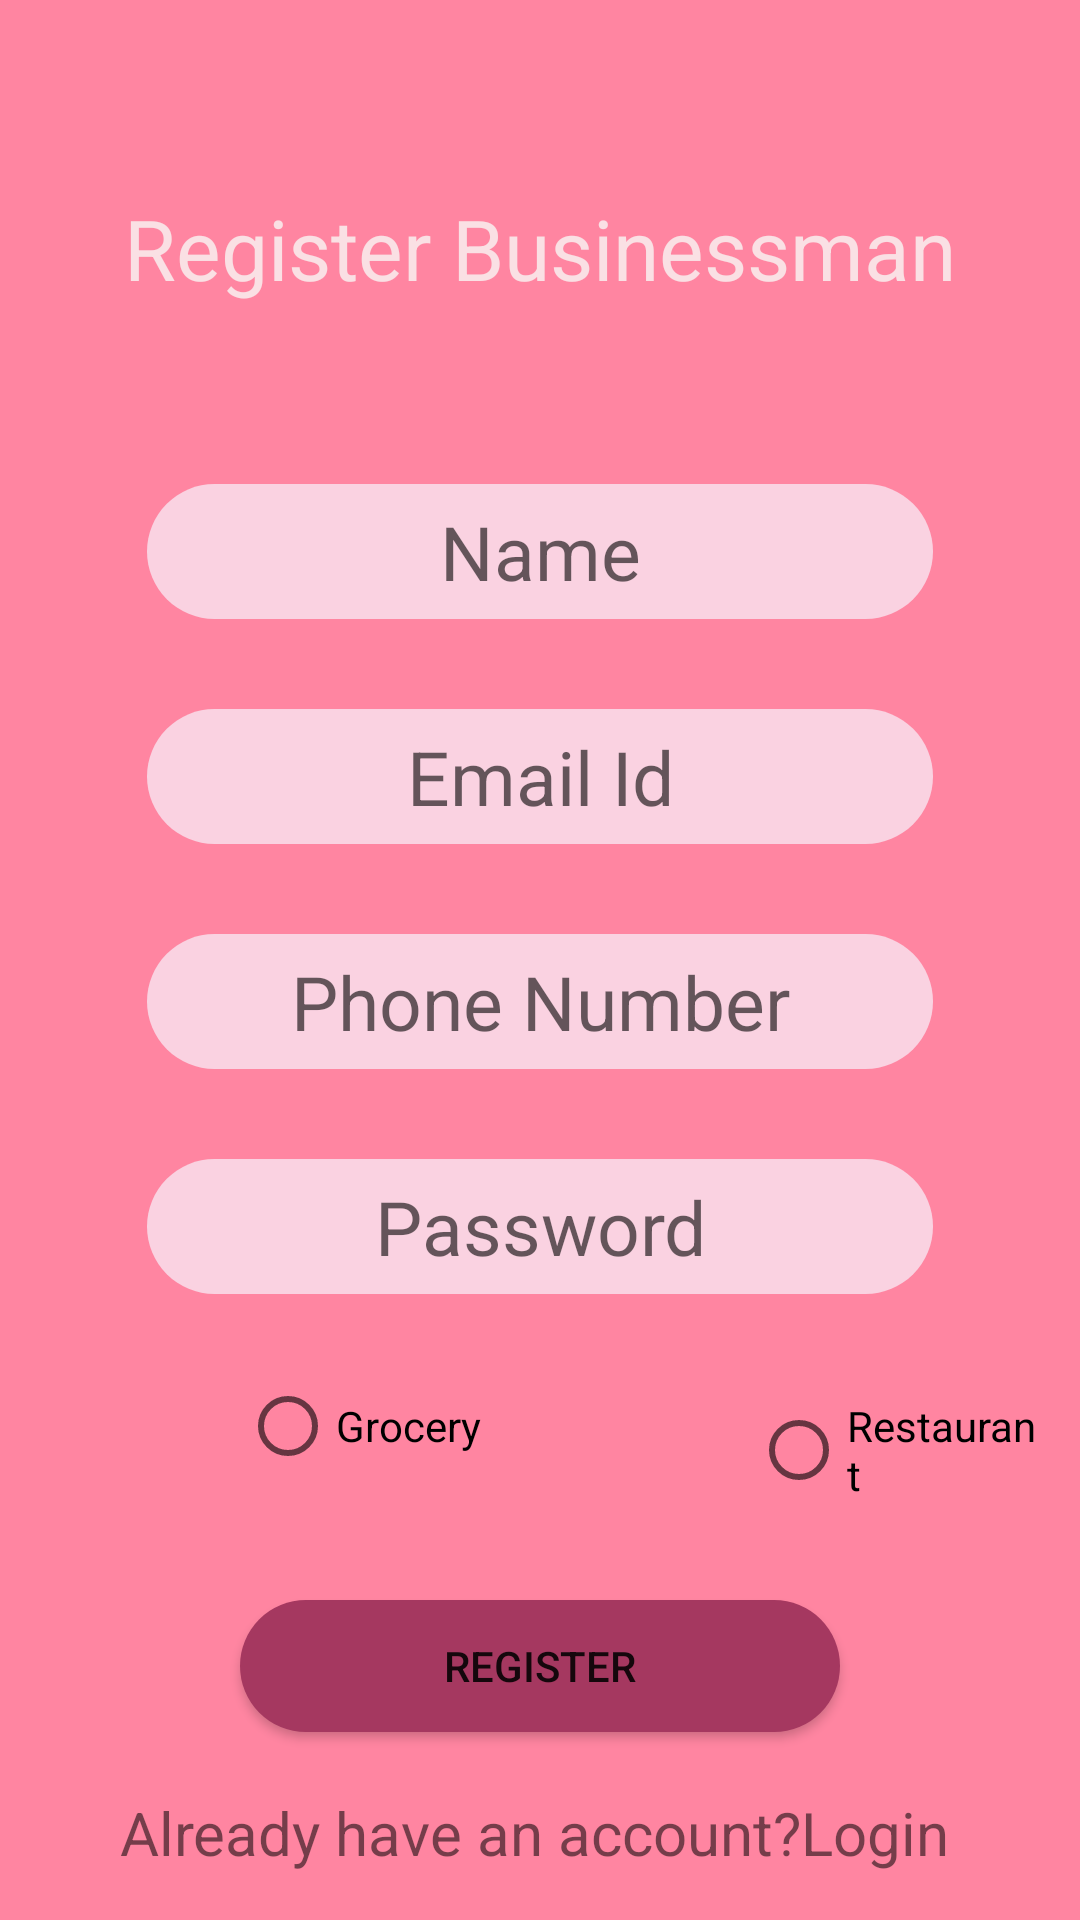

Android layout source for this screen:
<!-- AndroidManifest.xml: application theme Theme.GroceryAndRestaurantSeatBooking -->
<!-- res/layout/register_business.xml -->
<?xml version="1.0" encoding="utf-8"?>
<androidx.constraintlayout.widget.ConstraintLayout xmlns:android="http://schemas.android.com/apk/res/android"
    xmlns:app="http://schemas.android.com/apk/res-auto"
    xmlns:tools="http://schemas.android.com/tools"
    android:layout_width="match_parent"
    android:background="#FF85A1"
    android:layout_height="match_parent">

    <TextView
        android:id="@+id/RegisterBusinessTextView"
        android:layout_width="285dp"
        android:layout_height="wrap_content"
        android:layout_marginTop="64dp"
        android:text="Register Businessman"
        android:textAlignment="center"
        android:textColor="#FAE0E4"
        android:textSize="28dp"
        app:layout_constraintEnd_toEndOf="parent"
        app:layout_constraintStart_toStartOf="parent"
        app:layout_constraintTop_toTopOf="parent" />

    <EditText
        android:id="@+id/NameBusinessEditText"
        android:layout_width="262dp"
        android:background="@drawable/round_edittext"
        android:layout_height="45dp"
        android:hint="Name"
        android:layout_marginTop="60dp"
        android:textAlignment="center"
        android:textSize="25dp"
        app:layout_constraintEnd_toEndOf="parent"
        app:layout_constraintStart_toStartOf="parent"
        app:layout_constraintTop_toBottomOf="@+id/RegisterBusinessTextView" />

    <EditText
        android:id="@+id/EmailBusinessEditText"
        android:layout_width="262dp"
        android:layout_height="45dp"
        android:hint="Email Id"
        android:background="@drawable/round_edittext"
        android:layout_marginTop="30dp"
        android:textSize="25dp"
        android:textAlignment="center"
        app:layout_constraintEnd_toEndOf="parent"
        app:layout_constraintStart_toStartOf="parent"
        app:layout_constraintTop_toBottomOf="@+id/NameBusinessEditText" />

    <EditText
        android:id="@+id/PhoneNumberBusinessEditText"
        android:layout_width="262dp"
        android:hint="Phone Number"
        android:layout_marginTop="30dp"
        android:textAlignment="center"
        android:background="@drawable/round_edittext"
        android:textSize="25dp"
        android:layout_height="45dp"
        app:layout_constraintEnd_toEndOf="parent"
        app:layout_constraintStart_toStartOf="parent"
        app:layout_constraintTop_toBottomOf="@+id/EmailBusinessEditText" />

    <EditText
        android:id="@+id/PasswordBusinessEditText"
        android:layout_width="262dp"
        android:layout_height="45dp"
        android:layout_marginTop="30dp"
        android:background="@drawable/round_edittext"
        android:hint="Password"
        android:textAlignment="center"
        android:textSize="25dp"
        app:layout_constraintEnd_toEndOf="parent"
        app:layout_constraintStart_toStartOf="parent"
        app:layout_constraintTop_toBottomOf="@+id/PhoneNumberBusinessEditText" />

    <Button
        android:id="@+id/RegisterBusinessbutton"
        android:layout_width="200dp"
        android:layout_height="44dp"
        android:layout_marginTop="24dp"
        android:background="@drawable/round_button"
        android:backgroundTint="#a53860"
        android:text="Register"
        app:layout_constraintEnd_toEndOf="parent"
        app:layout_constraintStart_toStartOf="parent"
        app:layout_constraintTop_toBottomOf="@+id/RadioGroup" />

    <TextView
        android:id="@+id/LoginBusinessTextView"
        android:layout_width="280dp"
        android:layout_height="wrap_content"
        android:text="Already have an account?Login"
        android:textSize="20dp"
        android:layout_marginTop="20dp"
        app:layout_constraintEnd_toEndOf="parent"
        app:layout_constraintStart_toStartOf="parent"
        app:layout_constraintTop_toBottomOf="@+id/RegisterBusinessbutton" />

    <TextView
        android:layout_width="wrap_content"
        android:layout_height="wrap_content"
        android:layout_marginTop="20dp"
        android:text="Customer"
        android:textSize="25dp"
        app:layout_constraintEnd_toEndOf="parent"
        app:layout_constraintStart_toStartOf="parent"
        app:layout_constraintTop_toBottomOf="@+id/LoginBusinessTextView" />


    <RadioGroup
        android:id="@+id/RadioGroup"
        android:layout_width="match_parent"
        android:layout_height="wrap_content"
        android:layout_margin="10dp"
        app:layout_constraintEnd_toEndOf="parent"
        android:orientation="horizontal"
        app:layout_constraintStart_toStartOf="parent"
        app:layout_constraintTop_toBottomOf="@+id/PasswordBusinessEditText">
        <RadioButton
            android:id="@+id/GroceryradioButton"
            android:layout_width="wrap_content"
            android:layout_height="wrap_content"
            android:layout_marginTop="10dp"
            android:layout_marginLeft="70dp"
            android:layout_marginBottom="10dp"
            android:text="Grocery"
            app:layout_constraintEnd_toEndOf="parent"
            app:layout_constraintHorizontal_bias="0.18"
            app:layout_constraintStart_toStartOf="parent"
            app:layout_constraintTop_toBottomOf="@+id/PasswordBusinessEditText" />

        <RadioButton
            android:id="@+id/RestaurantsRadioButton"
            android:layout_width="wrap_content"
            android:layout_height="wrap_content"
            android:layout_marginLeft="90dp"
            android:layout_marginTop="10dp"
            android:text="Restaurant"
            app:layout_constraintEnd_toEndOf="parent"
            app:layout_constraintStart_toEndOf="@+id/GroceryradioButton"
            app:layout_constraintTop_toBottomOf="@+id/PasswordBusinessEditText" />
    </RadioGroup>

</androidx.constraintlayout.widget.ConstraintLayout>
<!-- resources referenced by this layout -->
<resources>
  <!-- drawable round_button (drawable) -->
  <?xml version="1.0" encoding="utf-8"?>
  <shape xmlns:android="http://schemas.android.com/apk/res/android">
      <corners
          android:topRightRadius="30dp"
          android:topLeftRadius="30dp"
          android:bottomRightRadius="30dp"
          android:bottomLeftRadius="30dp"/>
      <solid android:color="#a53860"/>
  
  </shape>
  <!-- drawable round_edittext (drawable) -->
  <?xml version="1.0" encoding="utf-8"?>
  <shape xmlns:android="http://schemas.android.com/apk/res/android">
      <solid android:color="#FAD2E1"/>
      <corners
          android:bottomLeftRadius="30dp"
          android:topLeftRadius="30dp"
          android:bottomRightRadius="30dp"
          android:topRightRadius="30dp"
          />
  
  
  </shape>
  <style name="Theme.GroceryAndRestaurantSeatBooking" parent="Theme.MaterialComponents.DayNight.DarkActionBar">
          
          <item name="colorPrimary">@color/purple_500</item>
          <item name="colorPrimaryVariant">@color/purple_700</item>
          <item name="colorOnPrimary">@color/white</item>
          
          <item name="colorSecondary">@color/teal_200</item>
          <item name="colorSecondaryVariant">@color/teal_700</item>
          <item name="colorOnSecondary">@color/black</item>
          
          <item name="android:statusBarColor" tools:targetApi="l">?attr/colorPrimaryVariant</item>
          
      </style>
  <!-- not gathered from this repository: default colours our renderer supplied (Android Studio template values) -->
  <color name="purple_500">#FF6200EE</color>
  <color name="purple_700">#FF3700B3</color>
  <color name="teal_200">#FF03DAC5</color>
  <color name="teal_700">#FF018786</color>
  <color name="black">#FF000000</color>
  <color name="white">#FFFFFFFF</color>
</resources>
